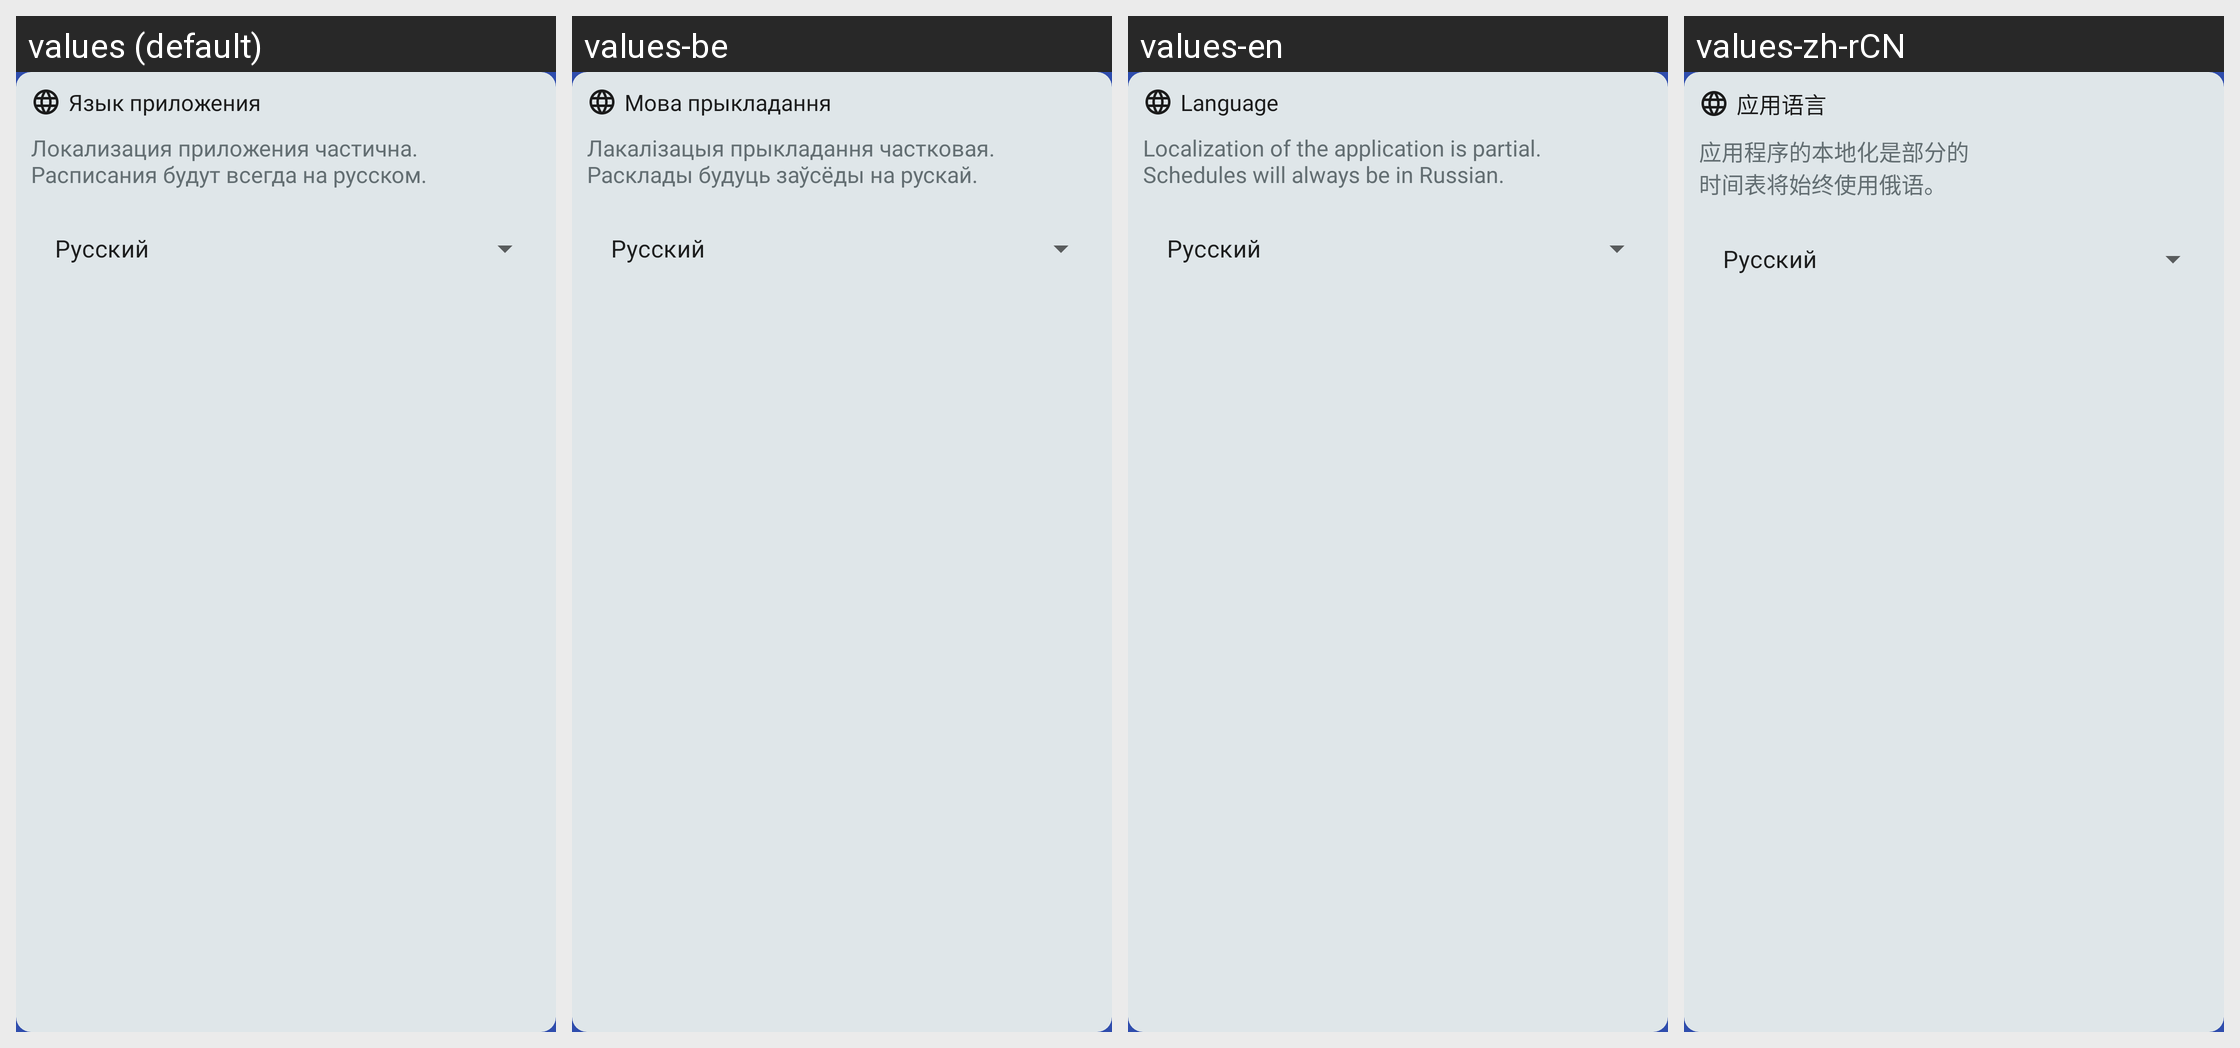

Translations of the strings shown on this Android screen, per locale in the grid:
Android screen res/layout/settings_lang.xml rendered under 4 locales, left to right: values (default), values-be, values-en, values-zh-rCN. Device: Nexus 5 (rendered at 1080×1920; each locale shown at half size, 540×960, under a caption strip naming it); theme Theme.BSUIRSchedule.
Strings drawn on this screen, with the default value and each locale's value (text and hints the layout hard-codes, and strings that could not be matched under every locale, appear in the picture but are not listed):

settings_lang_title
  values: Язык приложения
  values-be: Мова прыкладання
  values-en: Language
  values-zh-rCN: 应用语言

settings_lang_caption
  values: Локализация приложения частична.
      Расписания будут всегда на русском.
  values-be: Лакалізацыя прыкладання частковая.
      Расклады будуць заўсёды на рускай.
  values-en: Localization of the application is partial.
      Schedules will always be in Russian.
  values-zh-rCN: 应用程序的本地化是部分的
      时间表将始终使用俄语。

settings_lang_ru
  values: Русский
  values-be: Русский  [not translated; the default value is used]
  values-en: Русский  [not translated; the default value is used]
  values-zh-rCN: Русский  [not translated; the default value is used]
